Run: headless pygame with SDL's dummy video driver; simulated clock (each Clock.tick advances the game by its frame time, no real sleeping); random seed 0; keys injected as events and as key.get_pressed() state; no mouse input.
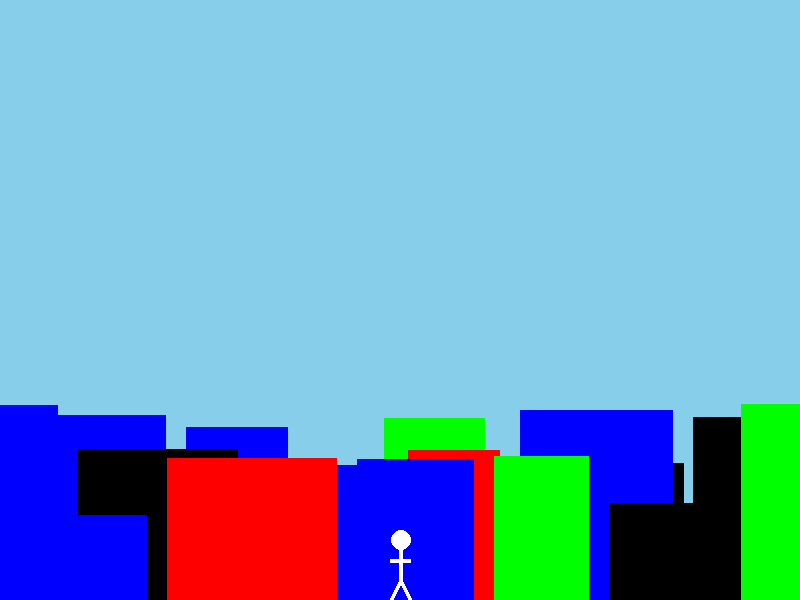
Frame 1 of 4 · flips 1–60 · no input
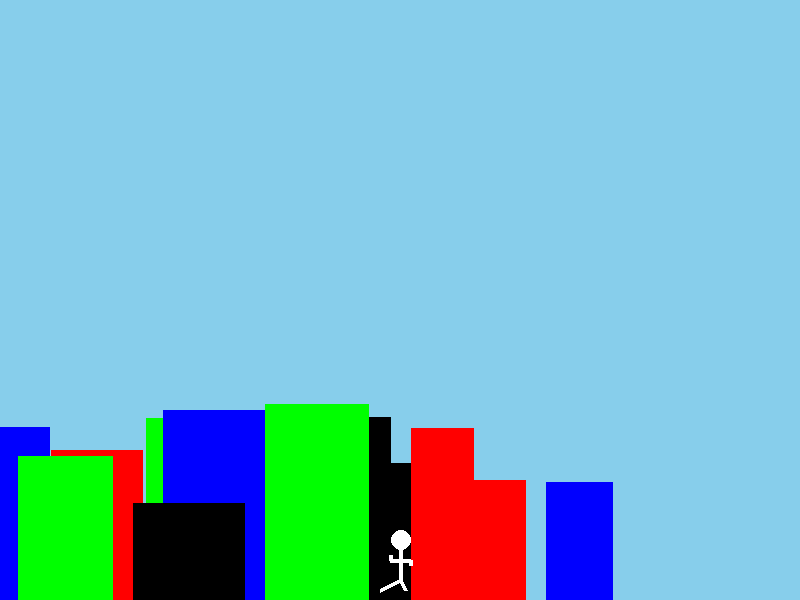
Frame 2 of 4 · flips 61–180 · tapped SPACE, RETURN · held RIGHT (→), D
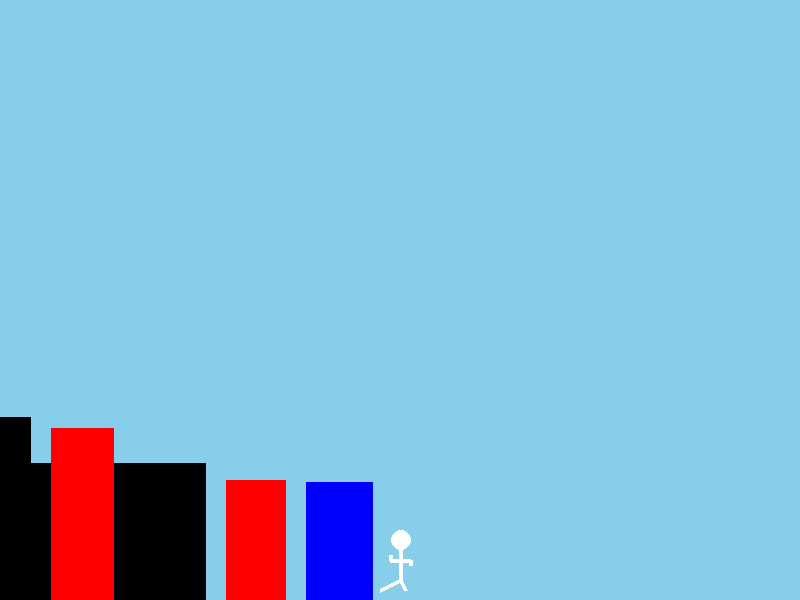
Frame 3 of 4 · flips 181–300 · held DOWN (↓), S
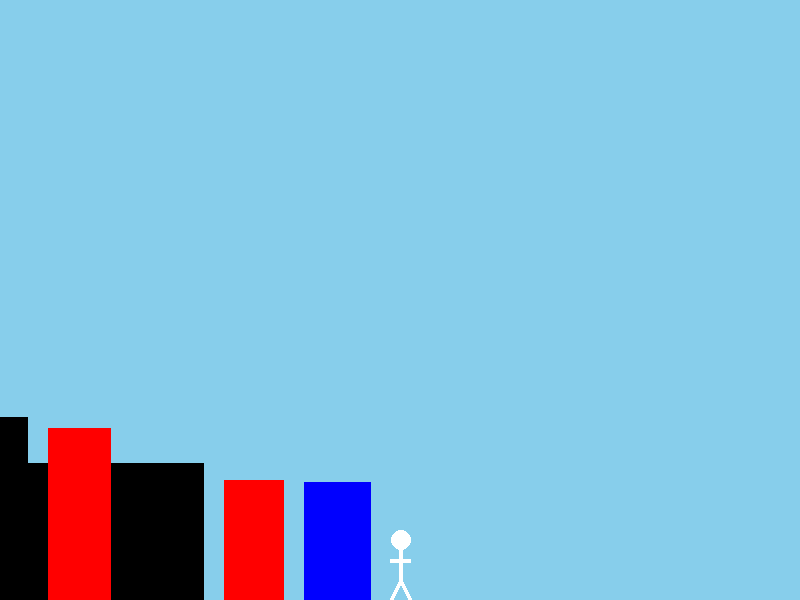
Frame 4 of 4 · flips 301–420 · held LEFT (←), A, UP (↑), W

The pygame program that drew these frames:

import pygame
import random



# Define some colors
BLACK = (0, 0, 0)
WHITE = (255, 255, 255)
GREEN = (0, 255, 0)
RED = (255, 0, 0)
BLUE = (0, 0, 255)
GREY = (129, 129, 129)
colors = [BLACK, GREEN, BLUE, RED]
 
def random_color():
  return random.choice(colors)

pygame.init()
 
SCREEN_WIDTH = 800
SCREEN_HEIGHT = 600
screen = pygame.display.set_mode((SCREEN_WIDTH, SCREEN_HEIGHT))
 
class Building():
  def __init__(self, x_point, y_point, width, height, color):
    self.x_point= x_point
    self.y_point= y_point
    self.width= width
    self.height= height
    self.color= color

  def draw(self):
    pygame.draw.rect(screen, self.color, (self.x_point, SCREEN_HEIGHT - self.height, self.width, self.height))

  def move(self, speed):
    self.x_point -= speed

class Scroller(object):
  
  def __init__(self, width, height, base, color, speed):
    self.width= width
    self.height= height
    self.base= base
    self.color= color
    self.speed= speed
    self.building_list= []
    self.add_buildings()
    
  def add_buildings(self):
    self.add_building(-120,120)
    random_width = 0
    x_location=0
    while x_location<= self.width:
      random_width = random.randint(40, 180)
      self.add_building(x_location, random_width)
      x_location = x_location + random_width  + 20
 
  def add_building(self, x_location, combined_width):
    building1 = Building(x_location, self.base, combined_width, random.randint(80, 200), random_color())
    self.building_list.append(building1)

  def draw_buildings(self):
    pygame.draw.rect(screen, self.color, (0, SCREEN_HEIGHT, self.width, SCREEN_HEIGHT - self.height))
    for building1 in self.building_list:
      building1.draw()

  def move_buildings(self, runningspeed):
    for building1 in self.building_list:
      building1.move(self.speed + runningspeed)
      last_building = self.building_list[-1]
      if last_building.x_point > self.width:
        self.building_list.remove(last_building) 
      first_building = self.building_list[0]
      if first_building.x_point > 20:
        building_width = random.randint(40,180)
        b = Building(-building_width, 0, building_width, random.randint(80, 400), random_color())
        self.building_list.insert(0,b)

class RunningPerson():
  def __init__(self, x_point, color, speed):
    self.x_point= x_point
    self.color= color
    self.runstage = 1
    self.speed = speed
    self.jumpheight = 0

  def draw(self):
    if self.jumpheight > 0: self.jumpheight -= 1
    feet_y = SCREEN_HEIGHT - self.jumpheight
    if self.speed == 0:
      pygame.draw.circle(screen, self.color, (self.x_point + 1, feet_y - 60), 10, 0)
      pygame.draw.line(screen,self.color,(self.x_point, feet_y - 20), (self.x_point, feet_y - 60),4)
      pygame.draw.line(screen, self.color, (self.x_point - 10, feet_y - 40), (self.x_point + 10, feet_y - 40),4)
      pygame.draw.line(screen, self.color, (self.x_point, feet_y - 20), (self.x_point - 10, feet_y),4)
      pygame.draw.line(screen, self.color, (self.x_point, feet_y - 20), (self.x_point + 10, feet_y),4)

    elif self.runstage < 20:
      pygame.draw.circle(screen, self.color, (self.x_point + 1, feet_y - 60), 10, 0)
      pygame.draw.line(screen,self.color,(self.x_point, feet_y - 20), (self.x_point, feet_y - 60),4)
      pygame.draw.line(screen, self.color, (self.x_point - 10, feet_y - 40), (self.x_point + 10, feet_y - 40),4)
      pygame.draw.line(screen, self.color, (self.x_point + 10, feet_y - 40), (self.x_point + 10, feet_y - 35), 4)
      pygame.draw.line(screen, self.color, (self.x_point - 10, feet_y - 40), (self.x_point - 10, feet_y - 45), 4)
      pygame.draw.line(screen, self.color, (self.x_point, feet_y - 20), (self.x_point - 20, feet_y - 10),4)
      pygame.draw.line(screen, self.color, (self.x_point, feet_y - 20), (self.x_point + 5, feet_y - 10),4)
      self.runstage += self.speed
    elif self.runstage < 40:
      pygame.draw.circle(screen, self.color, (self.x_point + 5, feet_y - 60), 10, 0)
      pygame.draw.line(screen,self.color,(self.x_point + 10, feet_y - 20), (self.x_point, feet_y - 60),4)
      pygame.draw.line(screen, self.color, (self.x_point - 10, feet_y - 30), (self.x_point + 10, feet_y - 40),4)
      pygame.draw.line(screen, self.color, (self.x_point+ 10, feet_y - 20), (self.x_point - 5, feet_y - 10),4)
      pygame.draw.line(screen, self.color, (self.x_point + 10 , feet_y - 20), (self.x_point + 20, feet_y - 10),4)
      self.runstage += self.speed
    if self.runstage >= 40: self.runstage = 1

  def faster(self):
        if self.speed < 10:
            self.speed +=1

  def slower(self):
    if self.speed > 0:
        self.speed -= 1

  def jump(self):
      if self.jumpheight < SCREEN_HEIGHT - 100: self.jumpheight += 20

    
FRONT_SCROLLER_COLOR = (0,0,30)
MIDDLE_SCROLLER_COLOR = (30,30,100)
BACK_SCROLLER_COLOR = (50,50,150)
BACKGROUND_COLOR = (135,206,235)
 
front_scroller = Scroller(SCREEN_WIDTH, 500, 0, FRONT_SCROLLER_COLOR, 3)
middle_scroller = Scroller(SCREEN_WIDTH, 300, 100, MIDDLE_SCROLLER_COLOR, 2)
back_scroller = Scroller(SCREEN_WIDTH, 400, 200, BACK_SCROLLER_COLOR, 1)
runner = RunningPerson(int(SCREEN_WIDTH/2), WHITE, 0)

pygame.display.set_caption("CityScroller") 
clock = pygame.time.Clock() 
done = False
while not done:
   for event in pygame.event.get():
        if event.type == pygame.KEYDOWN:
            if event.key == pygame.K_RIGHT:
               runner.faster()
            elif event.key == pygame.K_LEFT:
                runner.slower()
            elif event.key == pygame.K_SPACE:
                runner.jump()
        if event.type == pygame.QUIT:
            done = True
 
   screen.fill(BACKGROUND_COLOR)
 
   back_scroller.draw_buildings()
   middle_scroller.draw_buildings()
   front_scroller.draw_buildings()
   runner.draw()

   if runner.speed > 0:
     back_scroller.move_buildings(runner.speed)
     middle_scroller.move_buildings(runner.speed)
     front_scroller.move_buildings(runner.speed)

   pygame.display.flip()
 
   clock.tick(60)

pygame.quit()
